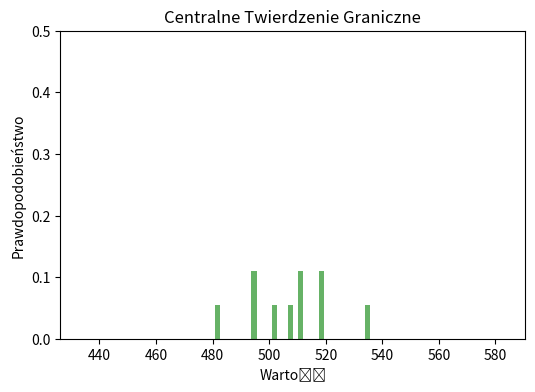

The matplotlib source for this figure:
import numpy as np
import matplotlib.pyplot as plt
from matplotlib.animation import FuncAnimation

# Parameters
n_frames = 50       # adjust for longer animation
n_bins = 30
lambda_exp = 1

def generate_exponential_samples(n_samples):
    return np.random.exponential(1 / lambda_exp, n_samples)

# Histogram creation
fig, ax = plt.subplots(figsize=(6, 4))
ax.set_title("Centralne Twierdzenie Graniczne")
ax.set_xlabel("Wartość")
ax.set_ylabel("Prawdopodobieństwo")

def update_histogram(frame):
    ax.clear()

    n_samples = frame * 10
    samples = np.sum([generate_exponential_samples(10) for _ in range(n_samples)], axis=0)

    ax.hist(samples, bins=n_bins, density=True, alpha=0.6, color='g')

    # Dynamically adjust x-axis limits
    ax.set_xlim(max(min(samples) - max(samples) + min(samples), 0), max(samples) + max(samples) - min(samples))  # Extend x-limits slightly beyond data
    ax.set_ylim(0, 0.5)

    ax.set_title("Centralne Twierdzenie Graniczne")
    ax.set_xlabel("Wartość")
    ax.set_ylabel("Prawdopodobieństwo")
    
ani = FuncAnimation(fig, update_histogram, frames=range(1, n_frames + 1), repeat=False)
ani.save('clt.gif', writer='imagemagick', fps=10)

plt.show()
